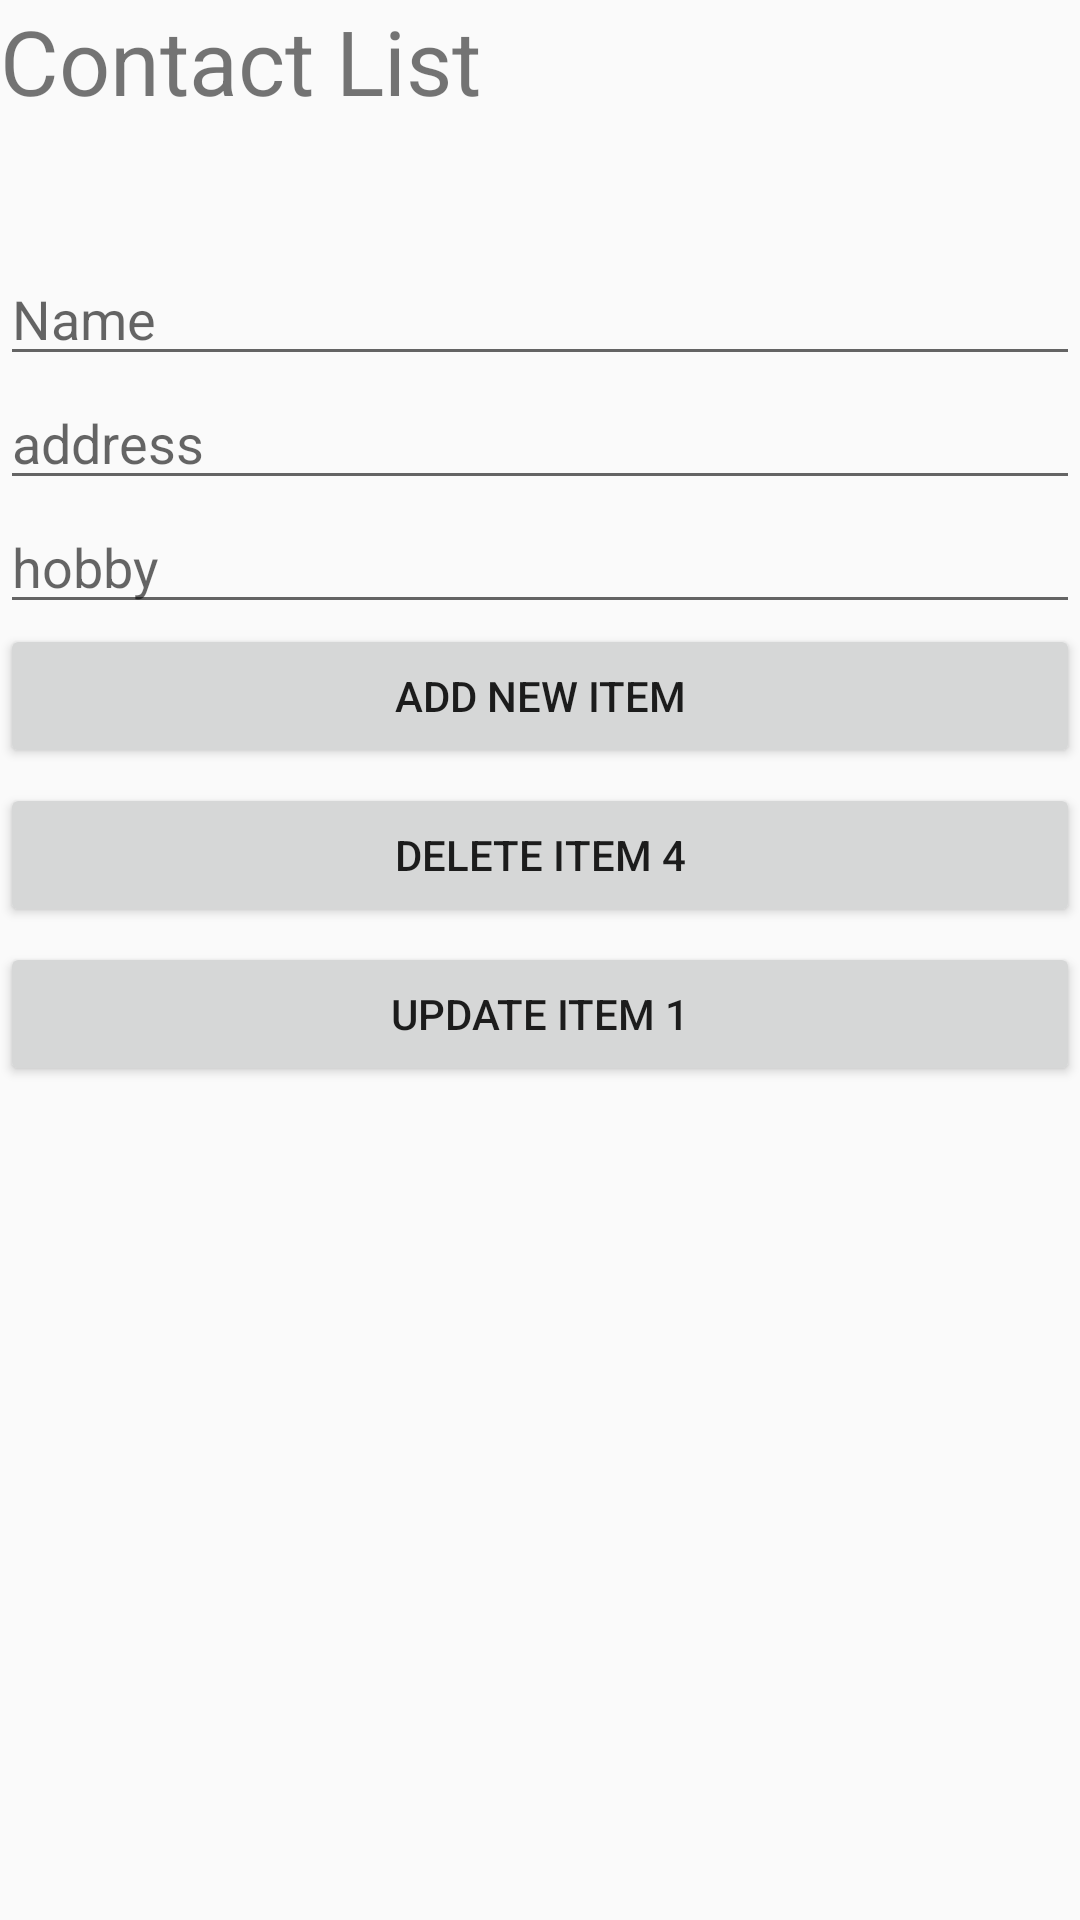

The Android layout XML behind this screen, and the referenced resources:
<!-- AndroidManifest.xml: application theme AppTheme -->
<!-- res/layout/activity_contact_enhance.xml -->
<?xml version="1.0" encoding="utf-8"?>
<LinearLayout xmlns:android="http://schemas.android.com/apk/res/android"
    xmlns:app="http://schemas.android.com/apk/res-auto"
    xmlns:tools="http://schemas.android.com/tools"
    android:id="@+id/activity_main"
    android:layout_width="match_parent"
    android:layout_height="match_parent"
    android:orientation="vertical"
    tools:context="com.example.firebase_project.ContactEnhanceActivity"
    android:weightSum="1">

    <TextView
        android:layout_width="wrap_content"
        android:layout_height="wrap_content"
        android:text="Contact List"
        android:textSize="30sp"
        android:id="@+id/textView" />

    <TextView
        android:layout_width="wrap_content"
        android:layout_height="wrap_content"
        android:textSize="10sp"
        android:id="@+id/space"
        android:paddingTop="30sp"
        />

    <android.support.v7.widget.RecyclerView
        android:layout_width="match_parent"
        android:layout_height="wrap_content"
        android:id="@+id/recycler"/>


    <LinearLayout
        android:layout_width="match_parent"
        android:layout_height="wrap_content"
        android:orientation="vertical"
        android:layout_gravity="bottom">

        <EditText
            android:id="@+id/addcontact"
            android:layout_width="fill_parent"
            android:layout_height="wrap_content"
            android:hint="Name"/>

        <EditText
            android:id="@+id/addaddress"
            android:layout_width="fill_parent"
            android:layout_height="wrap_content"
            android:hint="address"/>

        <EditText
            android:id="@+id/addhobby"
            android:layout_width="fill_parent"
            android:layout_height="wrap_content"
            android:hint="hobby"/>

        <Button
            android:id="@+id/addButton"
            android:layout_width="fill_parent"
            android:layout_height="wrap_content"
            android:layout_marginBottom="5dp"
            android:text="Add New Item"/>


        <Button
            android:id="@+id/delButton"
            android:layout_width="fill_parent"
            android:layout_height="wrap_content"
            android:layout_marginBottom="5dp"
            android:text="Delete Item 4"/>

        <Button
            android:id="@+id/updButton"
            android:layout_width="fill_parent"
            android:layout_height="wrap_content"
            android:layout_marginBottom="5dp"
            android:text="Update Item 1"/>
    </LinearLayout>

</LinearLayout>
<!-- resources referenced by this layout -->
<resources>
  <style name="AppTheme" parent="Theme.AppCompat.Light.DarkActionBar">
          
          <item name="colorPrimary">#212121</item>
          <item name="colorPrimaryDark">#187817</item>
          <item name="android:windowActionBar">false</item>
          <item name="android:windowActionModeOverlay">true</item>
  
      </style>
</resources>
